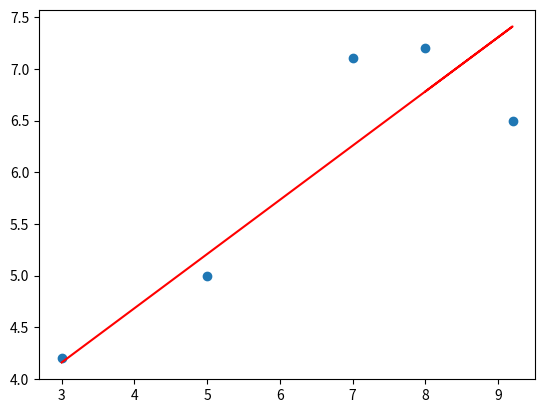

Source code (Python):
import numpy as np
import matplotlib.pyplot as plt

x = np.array([3, 5, 7, 9.2, 8])
y = np.array([4.2, 5, 7.1, 6.5, 7.2])
plt.scatter(x, y)
w = 0
b = 0


a = 0.01                                      #learning rate

for i in range(0, 1000):
    yh = w*x + b                                  #linear function wrt w and b

    # MSE = ((yh - y)**2).mean()                #mean square error
    # print(MSE)

    w -= 2 * a * ((yh - y)*x).mean()     #gradient descent of MSE wrt to w
    b -=2 * a * (yh - y).mean()         #gradient descent of MSE wrt to b
        
plt.plot(x, yh, c='r')
plt.show()